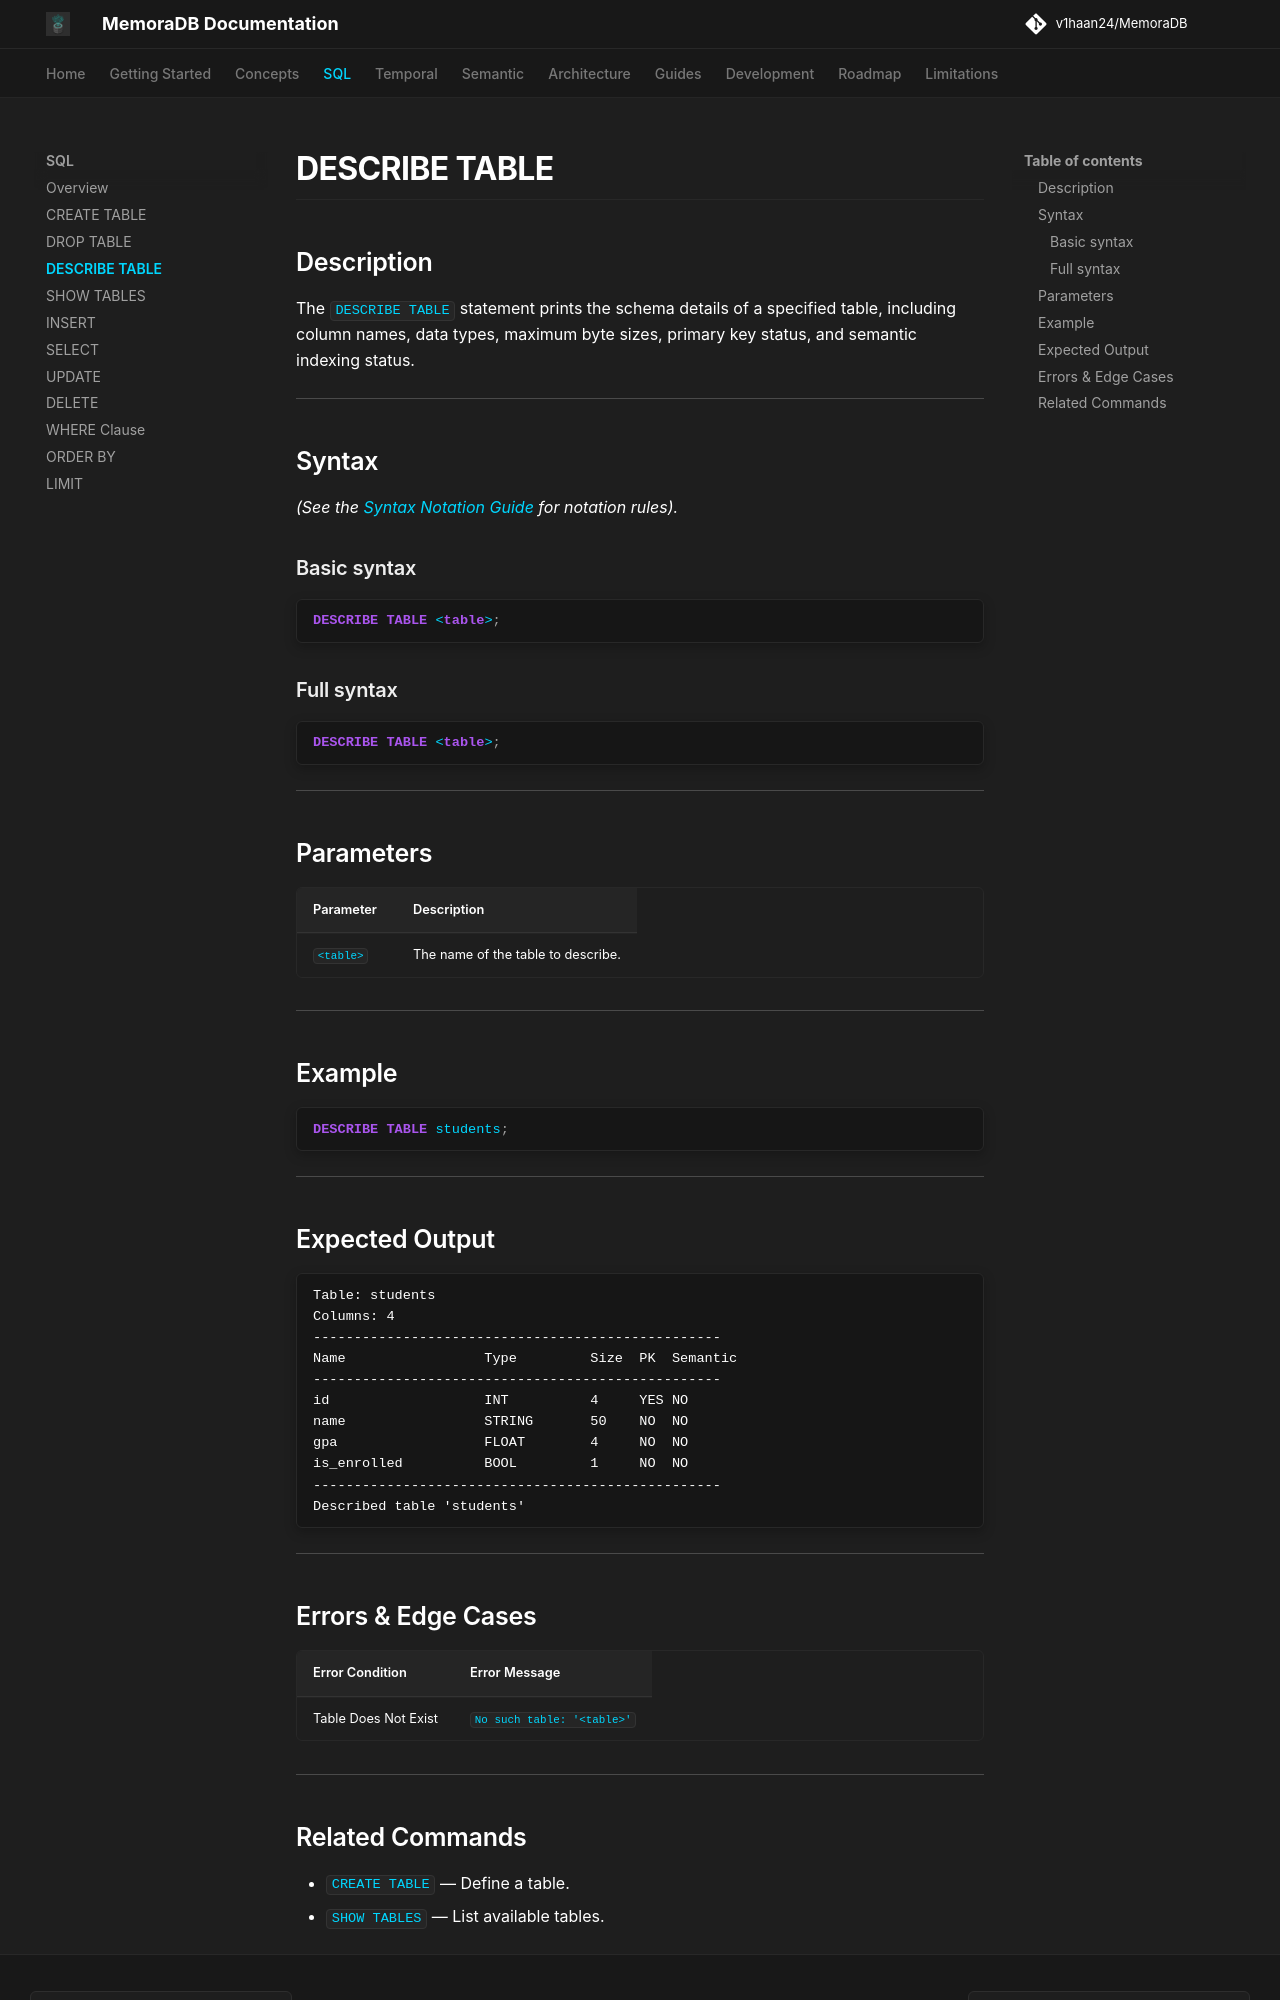

repository: v1haan24/MemoraDB · page: sql/describe-table/index.html · generator: mkdocs

# DESCRIBE TABLE

## Description

The `DESCRIBE TABLE` statement prints the schema details of a specified table, including column names, data types, maximum byte sizes, primary key status, and semantic indexing status.

---

## Syntax

*(See the [Syntax Notation Guide](../reference/grammar.md#syntax-notation-guide) for notation rules).*

### Basic syntax

```sql
DESCRIBE TABLE <table>;
```

### Full syntax

```sql
DESCRIBE TABLE <table>;
```

---

## Parameters

| Parameter | Description |
|---|---|
| `<table>` | The name of the table to describe. |

---

## Example

```sql
DESCRIBE TABLE students;
```

---

## Expected Output

```text
Table: students
Columns: 4
--------------------------------------------------
Name                 Type         Size  PK  Semantic
--------------------------------------------------
id                   INT          4     YES NO
name                 STRING       50    NO  NO
gpa                  FLOAT        4     NO  NO
is_enrolled          BOOL         1     NO  NO
--------------------------------------------------
Described table 'students'
```

---

## Errors & Edge Cases

| Error Condition | Error Message |
|---|---|
| Table Does Not Exist | `No such table: '<table>'` |

---
